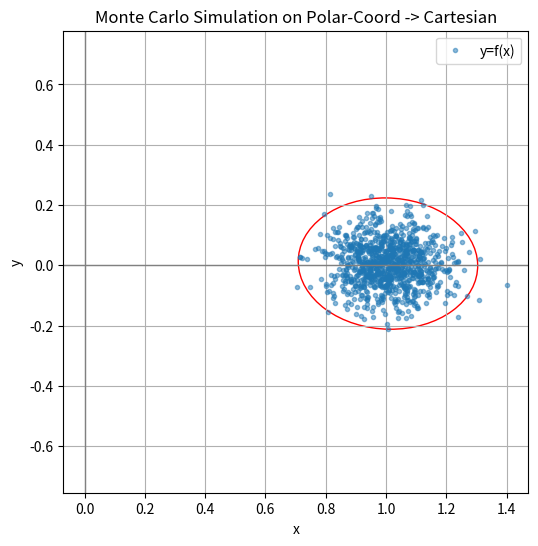

Write Python code to recreate this figure.
# [redacted]
# [redacted]

# Import the necessary modules
import matplotlib.pyplot as plt
import numpy as np
import scipy.stats as stats
from scipy.stats import multivariate_normal
import math

from matplotlib.patches import Ellipse
import matplotlib.transforms as transforms

# sourced from https://matplotlib.org/stable/gallery/statistics/confidence_ellipse.html
def confidence_ellipse(x, y, ax, n_std=3.0, facecolor='none', **kwargs):
    """
    Create a plot of the covariance confidence ellipse of *x* and *y*.

    Parameters
    ----------
    x, y : array-like, shape (n, )
        Input data.

    ax : matplotlib.axes.Axes
        The axes object to draw the ellipse into.

    n_std : float
        The number of standard deviations to determine the ellipse's radiuses.

    **kwargs
        Forwarded to `~matplotlib.patches.Ellipse`

    Returns
    -------
    matplotlib.patches.Ellipse
    """
    if x.size != y.size:
        raise ValueError("x and y must be the same size")

    cov = np.cov(x, y)
    pearson = cov[0, 1]/np.sqrt(cov[0, 0] * cov[1, 1])
    # Using a special case to obtain the eigenvalues of this
    # two-dimensional dataset.
    ell_radius_x = np.sqrt(1 + pearson)
    ell_radius_y = np.sqrt(1 - pearson)
    ellipse = Ellipse((0, 0), width=ell_radius_x * 2, height=ell_radius_y * 2,
                      facecolor=facecolor, **kwargs)

    # Calculating the standard deviation of x from
    # the squareroot of the variance and multiplying
    # with the given number of standard deviations.
    scale_x = np.sqrt(cov[0, 0]) * n_std
    mean_x = np.mean(x)

    # calculating the standard deviation of y ...
    scale_y = np.sqrt(cov[1, 1]) * n_std
    mean_y = np.mean(y)

    transf = transforms.Affine2D() \
        .rotate_deg(45) \
        .scale(scale_x, scale_y) \
        .translate(mean_x, mean_y)

    ellipse.set_transform(transf + ax.transData)
    return ax.add_patch(ellipse)

# Set the p and theta and calculate y mean
p=1
theta=0.00872665 # 5 deg
y_mean = (p*np.cos(theta),p*np.sin(theta))

# Find the y covariance
x_cov = [[0.01,0],[0,0.005]]
J = [[np.cos(theta), np.sin(theta)],[0-p*np.sin(theta),p*np.cos(theta)]]
y_cov = np.array(J) * np.array(x_cov) * np.transpose(np.array(J))

# Sample 1000 points from the y distribution
y = np.random.multivariate_normal(y_mean, y_cov, size=1000)

# Plot the y distribution with uncertainty ellipse
fig, ax_kwargs = plt.subplots(figsize=(6, 6))
plt.plot(y[:, 0], y[:, 1], '.', alpha=0.5, label="y=f(x)")
ax_kwargs.axvline(c='grey', lw=1)
ax_kwargs.axhline(c='grey', lw=1)
confidence_ellipse(y[:, 0], y[:, 1], ax_kwargs, edgecolor='red')
plt.xlabel('x') 
plt.ylabel('y')
plt.title("Monte Carlo Simulation on Polar-Coord -> Cartesian")
plt.legend()
plt.axis('equal')
plt.grid()
plt.show()

